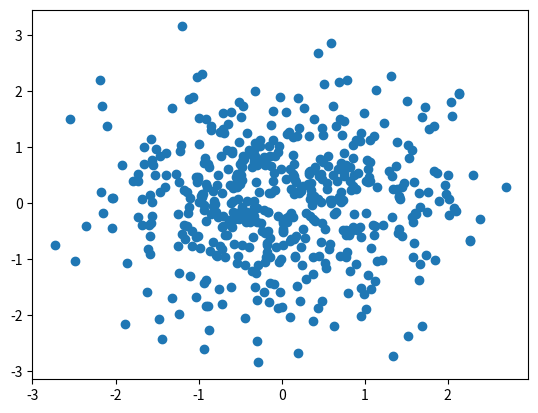
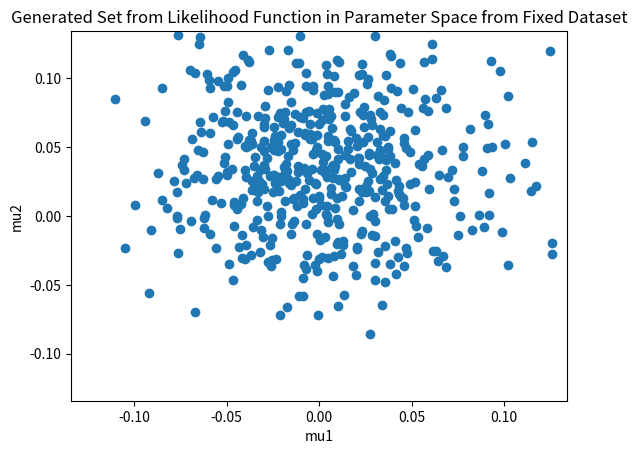
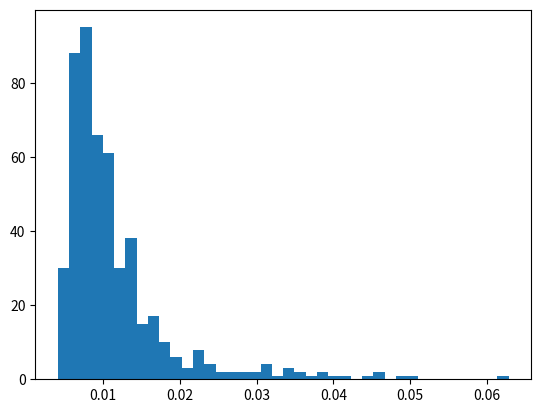

Source code (Python) for these figures, in order: (Note: this script raises an exception after producing the figures.)
#!/usr/bin/env python3
# -*- coding: utf-8 -*-
"""
Created on Tue Nov 29 10:55:38 2016
[redacted]

~ Only applies to 2D gaussian distribution ~
"""
import numpy as np
import matplotlib.pyplot as plt
from scipy.spatial import distance
import math
from scipy import integrate
import os.path
from scipy.optimize import curve_fit
from scipy.stats import norm
import matplotlib.mlab as mlab
import matplotlib.pyplot as plt
from scipy.special import binom, gammaln
from scipy.optimize import curve_fit, minimize_scalar
from scipy import special



class Generate():
    """
    Generates data from a 2D Gaussian distribution with a user-defined mean and standard deviation
    """
    def __init__(self, dimension, npoints, mean = [0.0,0.0], variance = [1.0,1.0]):
        self.dim = dimension
        self.npoints = npoints        
        self.data = np.array([[0.0]*self.dim]*self.npoints)
        self.means = mean
        self.variances = variance        
        self.gaussian()
        self.testplot()
        
    def gaussian(self):
        j=0
        while (j < self.npoints):
            k=0
            while (k < self.dim):                
                self.data[j,k]=np.random.normal(self.means[k], self.variances[k]) # THe variance is really standard deviation but as it is equal to one it does not matter
                k+=1       
            j+=1   
    
        
    def testplot(self):
        self.plotdata = [[a for a,b in self.data],[b for a,b in self.data]]
        plt.figure(1)
        self.testplot = plt.scatter(self.plotdata[0],self.plotdata[1])
        plt.show()
        print("data generated")
        
class NumericalA():
    """
    Calculates A through generating samples from the likelihood function in parameter space with a fixed dataset.
    Please input a dataset generated from the Generate class.
    """
    def __init__(self,dataset, npoints, kth):
        self.kth = kth
        self.dim = dataset.dim
        self.bigM = dataset.npoints
        self.npoints = npoints
        self.xydata = dataset.data
        self.xdata = [a for a,b in self.xydata]
        self.ydata = [b for a,b in self.xydata]
        self.xdatamean = sum(self.xdata) / self.bigM
        self.ydatamean = sum(self.ydata) / self.bigM        
        self.call()
        
    def sums(self):
        """A module to define all the sums needed in the likelihood module and the analytic posterior evaluation"""
        i = 0
        xsqr = []
        ysqr = []
        xixj = []
        yiyj = []
        while i < self.bigM:
            xsqr.append(self.xdata[i] ** 2)
            ysqr.append(self.ydata[i] ** 2)
            j = 0
            while j < self.bigM:
                if i == j:
                    j += 1
                else:
                    xixj.append(self.xdata[i] * self.xdata[j])
                    yiyj.append(self.ydata[i] * self.ydata[j])
                    j += 1
            i += 1
        self.xsqrsum = sum(xsqr)
        self.ysqrsum = sum(ysqr)
        self.xixjsum = sum(xixj) / 2
        self.yiyjsum = sum(yiyj) / 2
        
    def likelihood(self):
        """This generates the points in parameter space for a given xmean and ymean and M number of points in data space"""
        self.mu1gauss = np.random.normal(self.xdatamean, 1/np.sqrt(self.bigM), self.npoints)
        self.mu2gauss = np.random.normal(self.ydatamean, 1/np.sqrt(self.bigM), self.npoints)
        i = 0
        self.mudata = []
        while i < self.npoints:
            self.mudata.append([self.mu1gauss[i],self.mu2gauss[i]])
            i += 1
            
        plt.figure(2)
        self.likeplot = plt.scatter(self.mu1gauss, self.mu2gauss)
        plt.axis([-3/np.sqrt(self.bigM), 3/np.sqrt(self.bigM), -3/np.sqrt(self.bigM), 3/np.sqrt(self.bigM)])
        plt.title("Generated Set from Likelihood Function in Parameter Space from Fixed Dataset")
        plt.xlabel("mu1")
        plt.ylabel("mu2")
        plt.show()

    
    def likefunc1D(x,npoints,xsqrsum,xixjsum,xmean):
        """
        The likelihood functions for each dimension should be separable, thus only 1D is required
        """
        return np.exp(1/(npoints ** 2) * (xsqrsum - xixjsum)) * np.exp(-1 * npoints/2 * ((x - xmean) ** 2))
        # took out factor of 1/(2 * np.pi) ** (npoints/2) * 
        

    def gauss( x,a,x0,sigma):
        """Prescription for gauss distribution"""
        return a*math.e**(-(x-x0)**2/(2*sigma**2))
        
    def Probability(self):
        """ p(x) = integral(dmu1 dmu2 L(mu1, mu2) * uniform prior) This evaluate analyticaly the posterior*prior"""
        self.mu1likefunc = lambda x: NumericalA.likefunc1D(x,self.bigM,self.xsqrsum,self.xixjsum,self.xdatamean)
        self.mu1probability = integrate.quad(self.mu1likefunc,-np.inf,np.inf)
        self.mu2likefunc = lambda y: NumericalA.likefunc1D(y,self.bigM,self.ysqrsum,self.yiyjsum,self.ydatamean)
        self.mu2probability = integrate.quad(self.mu2likefunc,-np.inf,np.inf)
        print("p({x}) / prior =", self.mu1probability[0] * self.mu2probability[0])
        
    def NNdistance(self):
        """Calculates the kth nearest neighbour distance for each point in parameter space"""
        self.NNdistlist = []
        i = 0
        for point1 in self.mudata:
            j = 0
            distances = []
            for point2 in self.mudata:
                if i == j:
                    j += 1
                else:
                    distances.append(distance.euclidean(point1,point2))
                    j += 1
            distances.sort()
            self.NNdistlist.append(distances[self.kth -1])
            i += 1
            
    def findradius(self):
        """Find an appropriate radius for the total volume"""
        centre = [self.xdatamean,self.ydatamean]
        i = 0
        for point1 in self.mudata:
            distancesfromcentre = []
            distancesfromcentre.append(distance.euclidean(centre,point1))
            i += 1
        distancesfromcentre.sort()
        self.radius = distancesfromcentre[-1]

    def maindensity(self):
        """Finds the overall density of the parameter space data"""
        self.volume = math.pi**(self.dim/2)*(self.radius)**(self.dim)/math.gamma(self.dim/2+1)    # the factor around variance is the number of sigma
        self.maindensity=self.npoints/self.volume
        print("Total Parameter Space Density =", self.maindensity)

    def localdensity(self):
        """Calculates the local density of each point using the nearest neighbour distances"""
        self.densitylist = []
        i = 0
        while i < self.npoints:
            volume = self.NNdistlist[i] ** self.dim * (np.pi ** (self.dim / 2)) / special.gamma(self.dim/2 + 1)
            self.densitylist.append((self.kth) / volume)
            i += 1
            
    def locallikelihood(self):
        """Calculates the local likelihood of each point"""
        self.locallike = []
        for point in self.mudata:
            self.locallike.append(NumericalA.likefunc1D(point[0],self.npoints,self.xsqrsum,self.xixjsum,self.xdatamean) * NumericalA.likefunc1D(point[1],self.npoints,self.ysqrsum,self.yiyjsum,self.ydatamean))
           
 
    def plot(self):
        """
        This method plots the histogram of the kth nearest neighbout distances
        """
        plt.figure(3)   
        self.histogram = plt.hist(self.NNdistlist,bins="auto", normed=True ) 
        
        plt.title("Nearest Neighbour #%s" %(self.kth))
        plt.xlabel("Distance")
        plt.ylabel("Probability") 
        
        
    def fit(self):
        """This methods fits the histogram with gaussian curve and finds the parameters of the curve. 
        Should be similar to the analytic function below"""               
        j=0
        self.bincentres=np.array([0.0]*(len(self.histogram[1])-1))        
        while j<(len(self.histogram[1])-1):        
            self.bincentres[j]=(self.histogram[1][j]+self.histogram[1][j+1])/2            
            j+=1
        
        self.gaussdata,pcov = curve_fit(NumericalA.gauss,self.bincentres,self.histogram[0],p0=[1,np.mean(self.bincentres),1])
        plt.plot(self.bincentres,NumericalA.gauss(self.bincentres,*self.gaussdata),'ro:',label='fit')
        
    def analytic(self, r, n):
        """
        Analytic function obtained through Poisson method. 
        Gives the p(D|n)"""
        lamda = np.pi**(self.dim/2)*r**(self.dim)/math.gamma(self.dim/2+1)*n        
        dkpdf = (np.exp((self.kth-1)*np.log(lamda)-lamda+np.log(2*np.pi*r*n)-gammaln(self.kth)))
        return dkpdf

       
        
    def analyticfit(self):
        """
        Fits the analytic function with a gaussian to get the parameters for the overall density.
        This is used as a guess for picking the steps in next section.
        Steps= the values of D on which to evaluate the function.
        """
        self.maxbin=max(self.histogram[1])
        self.minbin=min(self.histogram[1])
        self.steps=np.linspace(self.minbin/5, self.maxbin, 500)
        intmax= np.argmax(self.histogram[0])      
        probs = self.analytic(self.steps, self.maindensity)
        self.gaussanalyt,pcov2 =curve_fit(NumericalA.gauss,self.steps,self.analytic(self.steps, self.maindensity),p0=[self.histogram[0][intmax]/3 ,self.histogram[1][intmax],self.histogram[1][intmax]/5])
        plt.plot(self.steps,NumericalA.gauss(self.steps,*self.gaussanalyt),'ro:',label='fit')
        plt.plot(self.steps, probs )
        plt.show()



 
        
    def scale(self):
        """
        This method does the most maths. It produces the P(D|ni) for each local densitylist from the original analytic function.
        This is possible as the original function is a function of n. It was checked to give the same results as the method using the pdf from the paper.
        
        The next step is to change into P(n|D) which is done by rescaling the x axis to find the corresponding n for D. 
        
        Next the x-axis is divided by likelihood so we get P(A|D) however likelihood is different for each point.
        This means that the values of probabilities no longer correspond to each other. We need to find the parameteres of the gaussian. That is the next part.
        Here it is extremely important to carefully select the initial guesses for the fitting parameters. However with the use of the P(D|n0) parameters we can do it easily.
        
        With the parameters we can evaluate them at some universal points(same for all gaussians) and do the sum of logs. Getting a peaked value
        
        """
        
       
        self.steps2=np.linspace(self.minbin/6,self.gaussanalyt[1]*40,20000) # steps2 are D values
        self.probabilities=np.zeros((len(self.densitylist), len(self.steps2)))
        j=0
        plt.figure(5)
        for value in self.densitylist:
            self.probabilities[j]=self.analytic(self.steps2, value)
            plt.plot(self.steps2, self.probabilities[j])            
            plt.title("Pdf of P(D|n)")
            j+=1
        plt.show()    
        
        count = 0 # This was a check for negative values as they posed a problem during one stage of the development
        for prob in self.probabilities:
            for number in prob:
                if number<0:
                    count+=1
        #print(count)
        
        # Now I need to change into P(n|D)
        self.newsteps=self.kth/(math.pi*(self.steps2)**2) # newsteps are the n values 
       # print(self.newsteps)
        plt.figure(10)
        for prob in self.probabilities:
            plt.plot(self.newsteps, prob)
        plt.title("P(n)")
        plt.show()
        
        # Now for each point the x-axis is divided by the likelihood. The probabilities no longer correspond to the same points
        # So we need to find the parameters of the gaussians to then evaluate all of them at the same points
        self.parameters=np.zeros((self.npoints,3))
        m=0                
                
        guess = self.maindensity        
        totalguess=0
    
        for value in self.locallike:
            newstepsl = self.newsteps/value
            inti = self.probabilities[m].argmax()
            const = self.probabilities[m][inti]
            mean = newstepsl[inti]

            self.para, pcov2 =curve_fit(NumericalA.gauss,newstepsl,self.probabilities[m],p0=[const,mean,mean/4])
            totalguess=totalguess+mean                
            self.parameters[m]=self.para              
            m+=1
            
        totalguess=totalguess/m # Total guess is an average of the means of all the gaussians of P(A) serves as a mid point for the fitting so no important values are omitted.


        # From parameters we evaluate the gaussians and add the log of them             
        self.steps3 = np.linspace(1,totalguess*40,5000) # these steps are used for evaluating A
        self.logsum=np.zeros(( len(self.steps3)))
        
        j=0
        plt.figure(4)
        plt.title("P(A|Di)")

        self.probabilities2=np.zeros((len(self.densitylist), len(self.steps3)))
        for value2 in self.parameters:

            self.probabilities2[j]=NumericalA.gauss(self.steps3,*value2)
            plt.plot(self.steps3, self.probabilities2[j])
                        
            j+=1
        plt.show()
        
        # Here we add the logsums
        k=0
        for prob2 in self.probabilities2:
            prob2[prob2<=0]=1 # for any forbiden value (zero or negative probability) we assign 1 which contributes nothing to the log sum. 
            # The above was done as for a while negative values were found. However this is no longer the case with better initial guesses for the fits
            self.logsum=np.add(self.logsum,np.log(abs(prob2)))            
            k+=1

        plt.figure(11)
        plt.title("Peak")
        plt.plot(self.steps3,np.exp(self.logsum))
        plt.show()
        self.max_x = self.steps3[self.logsum.argmax()]
        self.max_y = max(self.logsum)
        print("The estimate of A and the 'probability' value at that point is",self.max_x, self.max_y)
        self.parameterA()


        
    def parameterA(self):
        """
        Another way of getting the final estimate A. 
        Using the fact that the peak is just mean of the overall Gaussian,
        which in turn is just a product of all the Gaussian distributions.
        There exist an analytical expression for this and is used below."""
        means = []
        sigmas = []
        for parameter in self.parameters:
            means.append(parameter[1])
            sigmas.append(parameter[2])
        invvars = []
        scaledmeans = []
        i = 0
        for sigma in sigmas:
            invvars.append(1 / sigma ** 2)
            scaledmeans.append(means[i]/ sigma ** 2)
            i += 1
        totalvar = 1/ sum(invvars)
        self.paramA = sum(scaledmeans) * totalvar 
        self.parA=self.npoints/(self.mu1probability[0] * self.mu2probability[0])
        print("expected value of A is:", self.parA)
        
    def call(self):
        self.sums()
        self.likelihood()
        self.Probability()
        self.NNdistance()
        print("distance done")
        self.findradius()
        self.maindensity()
        self.plot()
        self.localdensity()
        self.locallikelihood()
        self.analyticfit()
        print("analyticfit done")
        self.scale()
        

c = Generate(2,500)
b = NumericalA(c,500,5)
